Run: headless pygame with SDL's dummy video driver; simulated clock (each Clock.tick advances the game by its frame time, no real sleeping); random seed 0; keys injected as events and as key.get_pressed() state; no mouse input.
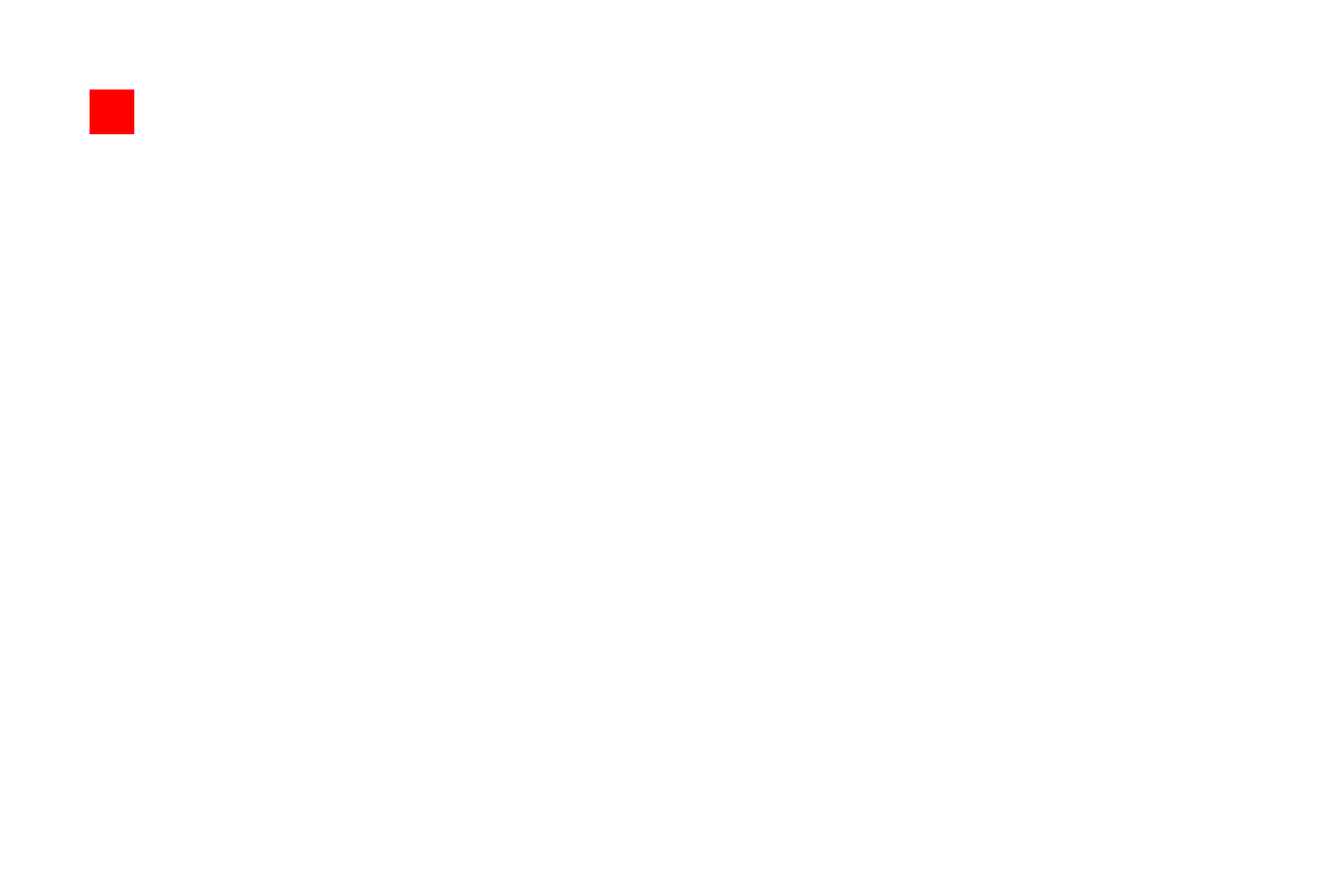
Frame 1 of 4 · flips 1–60 · no input
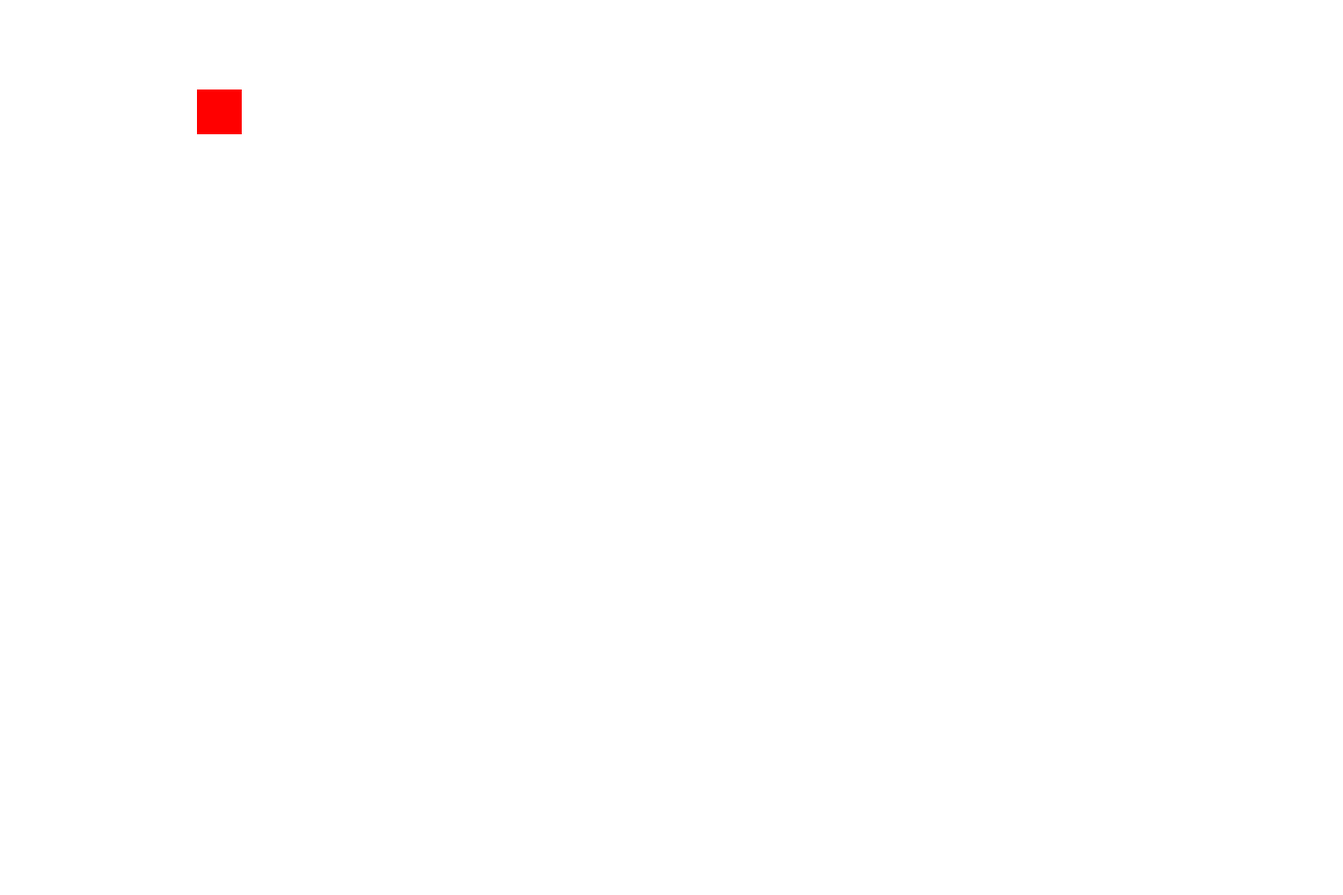
Frame 2 of 4 · flips 61–180 · tapped SPACE, RETURN · held RIGHT (→), D
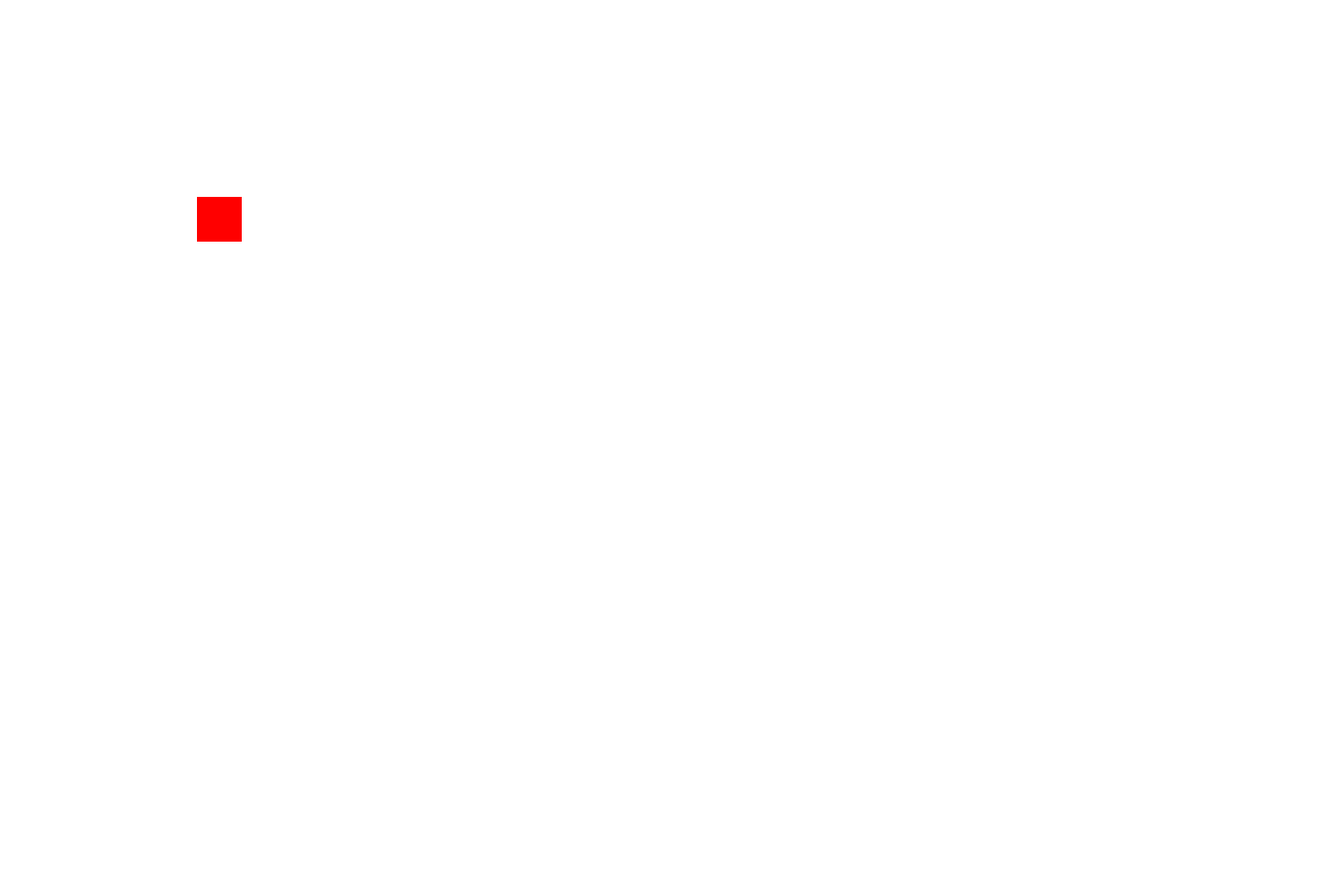
Frame 3 of 4 · flips 181–300 · held DOWN (↓), S
Frame 4 of 4 · flips 301–420 · held LEFT (←), A, UP (↑), W · screen same as frame 1, image omitted

The pygame program that drew these frames:

import pygame

# Inicializa o Pygame
pygame.init()

# Cria a tela do jogo
screen = pygame.display.set_mode((1500, 1000))
pygame.display.set_caption('Movimentação do Retângulo')

# Define a cor do retângulo (vermelho)
rect_color = (255, 0, 0)
rect = pygame.Rect(100, 100, 50, 50)  # (x, y, largura, altura)

# Loop principal do jogo
running = True
while running:
    for event in pygame.event.get():
        if event.type == pygame.QUIT:
            running = False
    
    # Captura as teclas pressionadas
    keys = pygame.key.get_pressed()
    if keys[pygame.K_LEFT]:
        rect.x -= 1  # Move para a esquerda
    if keys[pygame.K_RIGHT]:
        rect.x += 1  # Move para a direita
    if keys[pygame.K_UP]:
        rect.y -= 1  # Move para cima
    if keys[pygame.K_DOWN]:
        rect.y += 1  # Move para baixo

    # Preenche a tela com branco
    screen.fill((255, 255, 255))
    # Desenha o retângulo na tela
    pygame.draw.rect(screen, rect_color, rect)

    # Atualiza a tela
    pygame.display.flip()

# Encerra o Pygame
pygame.quit()
